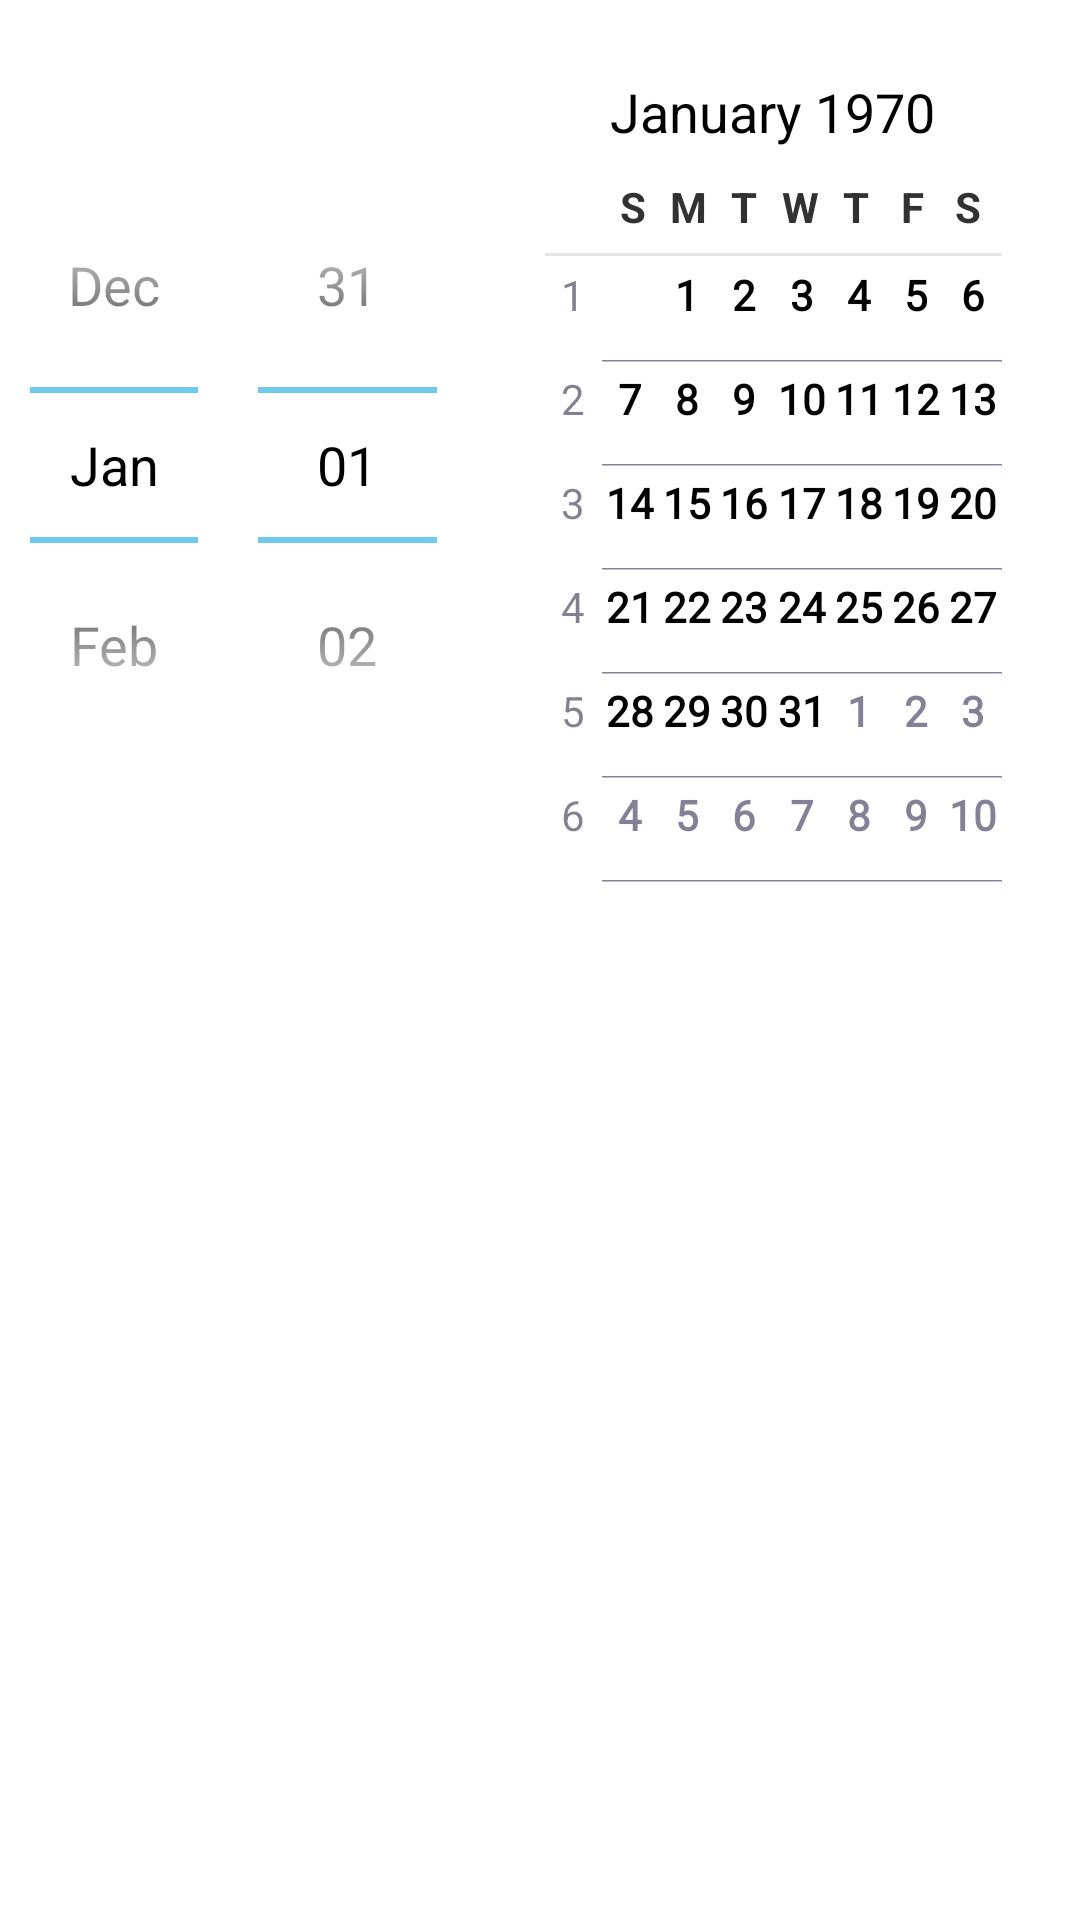

Android layout source for this screen:
<!-- AndroidManifest.xml: application theme AppTheme -->
<!-- res/layout/date_layout.xml -->
<LinearLayout xmlns:android="http://schemas.android.com/apk/res/android"
    android:layout_width="match_parent"
    android:layout_height="match_parent"
    android:orientation="vertical"
    android:padding="10dp">

    <DatePicker
        android:id="@+id/date_picker"
        android:layout_width="wrap_content"
        android:layout_height="wrap_content"
        android:layout_gravity="center"
        android:paddingTop="5dp"></DatePicker>
</LinearLayout>
<!-- resources referenced by this layout -->
<resources>
  <style name="AppTheme" parent="android:Theme.Holo.Light.DarkActionBar">
          
      </style>
</resources>
